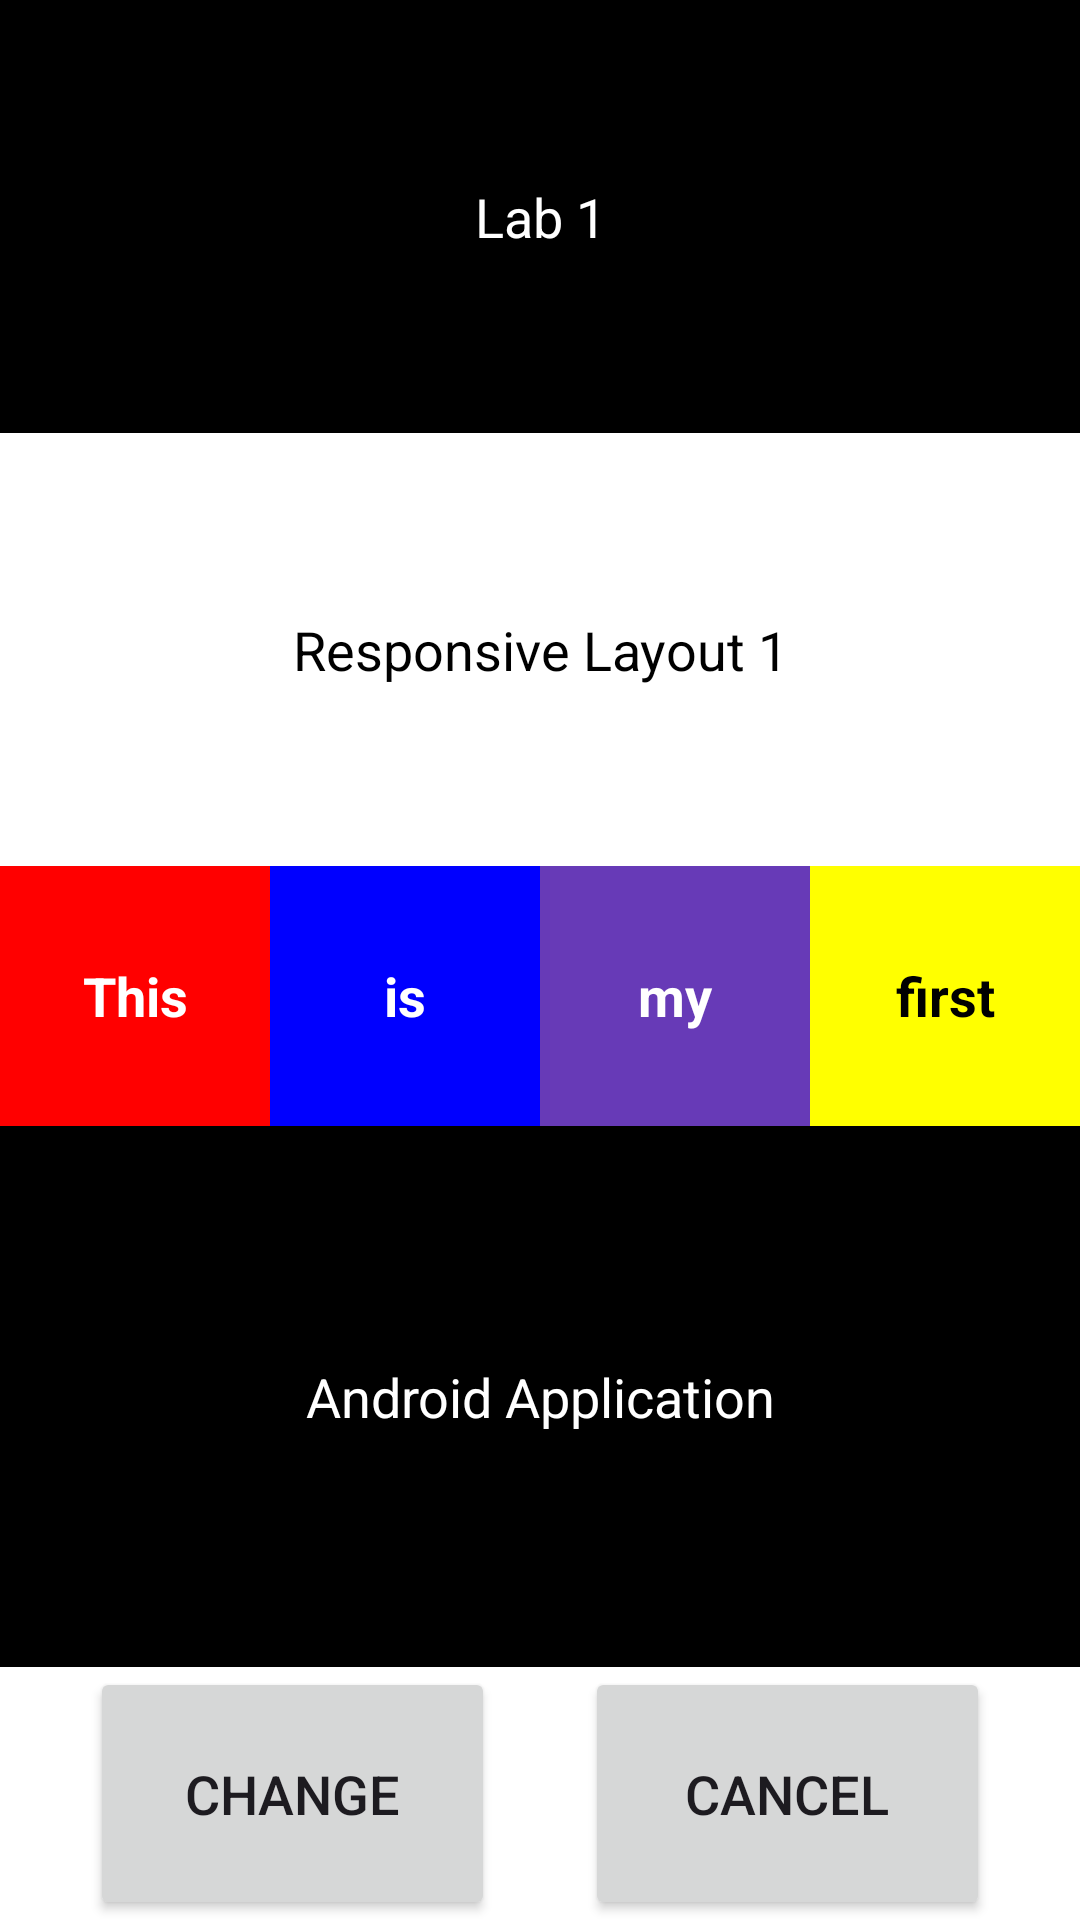

Here is an Android app screen rendered from its layout file. Give the layout XML and the strings, colors and styles it references.
<!-- AndroidManifest.xml: application theme Theme.P1Application -->
<!-- res/layout/activity_constraint.xml -->
<?xml version="1.0" encoding="utf-8"?>
<androidx.constraintlayout.widget.ConstraintLayout
    xmlns:android="http://schemas.android.com/apk/res/android"
    xmlns:app="http://schemas.android.com/apk/res-auto"
    android:layout_width="match_parent"
    android:layout_height="match_parent"
    android:background="#FFFFFF"
    android:fitsSystemWindows="true">

    
    <TextView
        android:id="@+id/tvLab1"
        android:layout_width="0dp"
        android:layout_height="wrap_content"
        android:background="#000000"
        android:gravity="center"
        android:paddingTop="60dp"
        android:paddingBottom="60dp"
        android:text="Lab 1"
        android:textColor="#FFFFFF"
        android:textSize="18sp"
        app:layout_constraintEnd_toEndOf="parent"
        app:layout_constraintStart_toStartOf="parent"
        app:layout_constraintTop_toTopOf="parent" />

    
    <TextView
        android:id="@+id/tvTitle"
        android:layout_width="0dp"
        android:layout_height="wrap_content"
        android:background="#FFFFFF"
        android:gravity="center"
        android:paddingTop="60dp"
        android:paddingBottom="60dp"
        android:text="Responsive Layout 1"
        android:textColor="#000000"
        android:textSize="18sp"
        app:layout_constraintEnd_toEndOf="parent"
        app:layout_constraintStart_toStartOf="parent"
        app:layout_constraintTop_toBottomOf="@id/tvLab1" />

    
    <TextView
        android:id="@+id/boxThis"
        android:layout_width="0dp"
        android:layout_height="0dp"
        android:background="#FF0000"
        android:gravity="center"
        android:text="This"
        android:textColor="#FFFFFF"
        android:textSize="18sp"
        android:textStyle="bold"
        app:layout_constraintBottom_toTopOf="@id/tvAndroidApp"
        app:layout_constraintEnd_toStartOf="@id/boxIs"
        app:layout_constraintHorizontal_weight="1"
        app:layout_constraintStart_toStartOf="parent"
        app:layout_constraintTop_toBottomOf="@id/tvTitle"
        app:layout_constraintVertical_weight="1.2" />

    
    <TextView
        android:id="@+id/boxIs"
        android:layout_width="0dp"
        android:layout_height="0dp"
        android:background="#0000FF"
        android:gravity="center"
        android:text="is"
        android:textColor="#FFFFFF"
        android:textSize="18sp"
        android:textStyle="bold"
        app:layout_constraintBottom_toBottomOf="@id/boxThis"
        app:layout_constraintEnd_toStartOf="@id/boxMy"
        app:layout_constraintHorizontal_weight="1"
        app:layout_constraintStart_toEndOf="@id/boxThis"
        app:layout_constraintTop_toTopOf="@id/boxThis" />

    
    <TextView
        android:id="@+id/boxMy"
        android:layout_width="0dp"
        android:layout_height="0dp"
        android:background="#673AB7"
        android:gravity="center"
        android:text="my"
        android:textColor="#FFFFFF"
        android:textSize="18sp"
        android:textStyle="bold"
        app:layout_constraintBottom_toBottomOf="@id/boxThis"
        app:layout_constraintEnd_toStartOf="@id/boxFirst"
        app:layout_constraintHorizontal_weight="1"
        app:layout_constraintStart_toEndOf="@id/boxIs"
        app:layout_constraintTop_toTopOf="@id/boxThis" />

    
    <TextView
        android:id="@+id/boxFirst"
        android:layout_width="0dp"
        android:layout_height="0dp"
        android:background="#FFFF00"
        android:gravity="center"
        android:text="first"
        android:textColor="#000000"
        android:textSize="18sp"
        android:textStyle="bold"
        app:layout_constraintBottom_toBottomOf="@id/boxThis"
        app:layout_constraintEnd_toEndOf="parent"
        app:layout_constraintHorizontal_weight="1"
        app:layout_constraintStart_toEndOf="@id/boxMy"
        app:layout_constraintTop_toTopOf="@id/boxThis" />

    
    <TextView
        android:id="@+id/tvAndroidApp"
        android:layout_width="0dp"
        android:layout_height="0dp"
        android:background="#000000"
        android:gravity="center"
        android:text="Android Application"
        android:textColor="#FFFFFF"
        android:textSize="18sp"
        app:layout_constraintBottom_toTopOf="@id/btnChangeMain"
        app:layout_constraintEnd_toEndOf="parent"
        app:layout_constraintStart_toStartOf="parent"
        app:layout_constraintTop_toBottomOf="@id/boxThis"
        app:layout_constraintVertical_weight="2.5" />

    
    <Button
        android:id="@+id/btnChangeMain"
        android:layout_width="0dp"
        android:layout_height="wrap_content"
        android:layout_marginStart="30dp"
        android:layout_marginEnd="15dp"
        android:paddingTop="30dp"
        android:paddingBottom="30dp"
        android:text="Change"
        android:textSize="18sp"
        app:layout_constraintBottom_toBottomOf="parent"
        app:layout_constraintEnd_toStartOf="@id/btnCancelMain"
        app:layout_constraintHorizontal_weight="1"
        app:layout_constraintStart_toStartOf="parent"
        app:layout_constraintTop_toBottomOf="@id/tvAndroidApp"
        app:layout_constraintVertical_weight="2.5" />

    
    <Button
        android:id="@+id/btnCancelMain"
        android:layout_width="0dp"
        android:layout_height="wrap_content"
        android:layout_marginStart="15dp"
        android:layout_marginEnd="30dp"
        android:paddingTop="30dp"
        android:paddingBottom="30dp"
        android:text="Cancel"
        android:textSize="18sp"
        app:layout_constraintBottom_toBottomOf="@id/btnChangeMain"
        app:layout_constraintEnd_toEndOf="parent"
        app:layout_constraintHorizontal_weight="1"
        app:layout_constraintStart_toEndOf="@id/btnChangeMain"
        app:layout_constraintTop_toTopOf="@id/btnChangeMain" />

</androidx.constraintlayout.widget.ConstraintLayout>
<!-- resources referenced by this layout -->
<resources>
  <style name="Theme.P1Application" parent="Base.Theme.P1Application" />
  <style name="Base.Theme.P1Application" parent="Theme.Material3.DayNight.NoActionBar">
          
          
          <item name="android:windowLightStatusBar">true</item>
      </style>
</resources>
